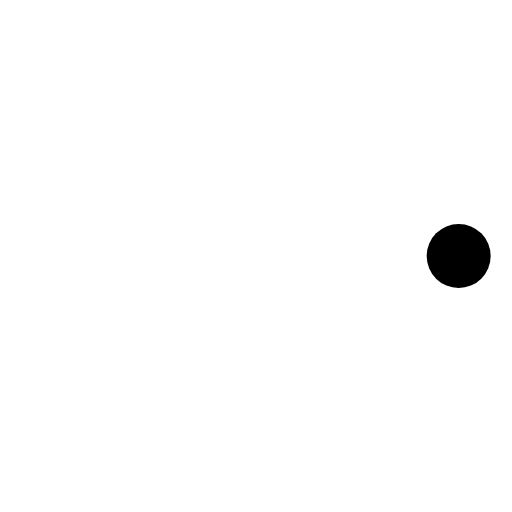
t = 0.00 s
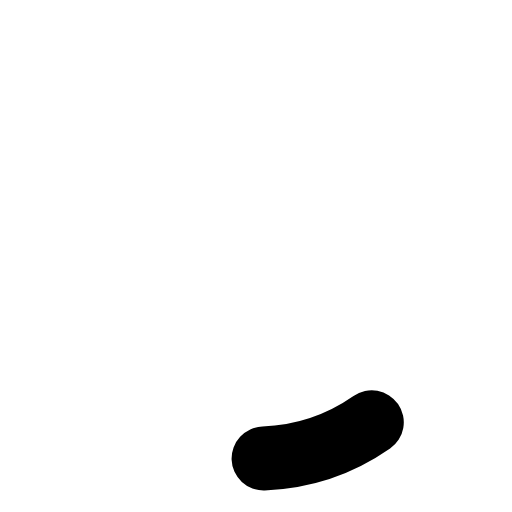
t = 0.18 s
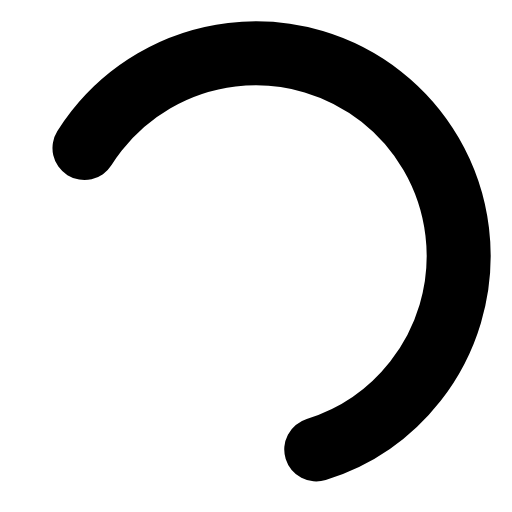
t = 0.53 s
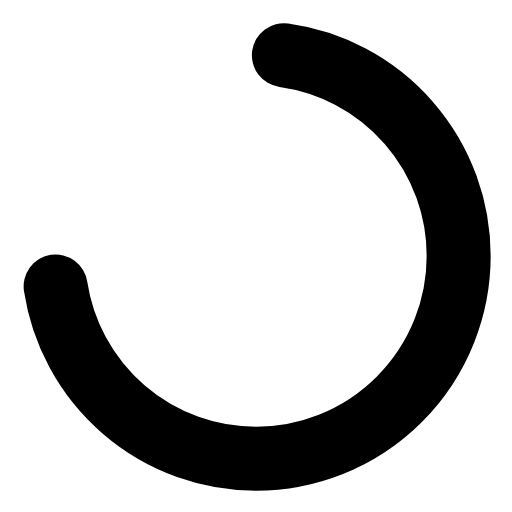
t = 0.75 s
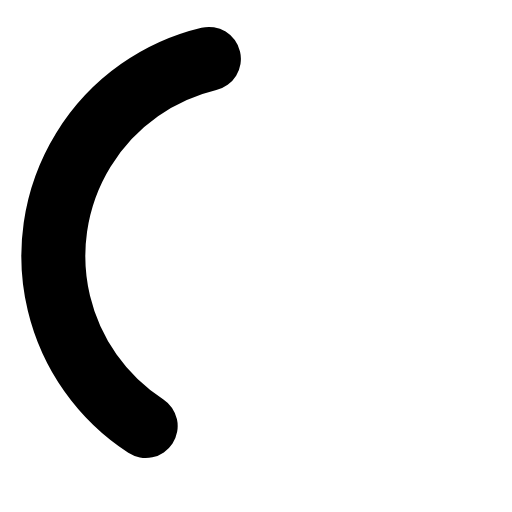
t = 1.07 s
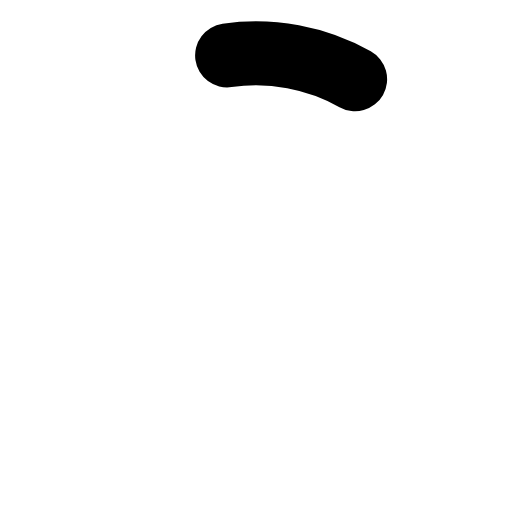
t = 1.25 s

The animated SVG that drew these frames (rendered in a browser with its animation timeline set to each time). Animation: 3 SMIL elements (animate=2,animateTransform=1); one cycle of 1.50 s, repeats indefinitely.

<svg
    xmlns="http://www.w3.org/2000/svg"
    width="24"
    height="24"
    viewBox="0 0 24 24"
>
    <g data-color="true" stroke="currentColor" stroke-width="1">
        <circle
            cx="12"
            cy="12"
            r="9.5"
            fill="none"
            stroke-linecap="round"
            stroke-width="3"
        >
            <animate
                attributeName="stroke-dasharray"
                calcMode="spline"
                dur="1.5s"
                keySplines="0.42,0,0.58,1;0.42,0,0.58,1;0.42,0,0.58,1"
                keyTimes="0;0.475;0.95;1"
                repeatCount="indefinite"
                values="0 150;42 150;42 150;42 150"
            />
            <animate
                attributeName="stroke-dashoffset"
                calcMode="spline"
                dur="1.5s"
                keySplines="0.42,0,0.58,1;0.42,0,0.58,1;0.42,0,0.58,1"
                keyTimes="0;0.475;0.95;1"
                repeatCount="indefinite"
                values="0;-16;-59;-59"
            />
        </circle>
        <animateTransform
            attributeName="transform"
            dur="1.5s"
            repeatCount="indefinite"
            type="rotate"
            values="0 12 12;360 12 12"
        />
    </g>
</svg>
